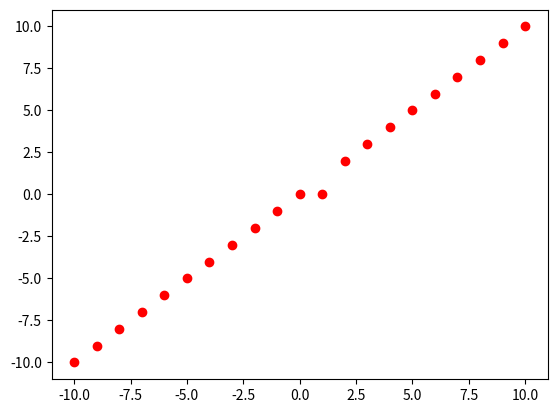

Source code (Python):
#!/usr/bin/env python3
# -*- coding: utf-8 -*-
"""
Created on Tue Apr 19 18:32:56 2022

[redacted]
"""

import numpy as np
import matplotlib.pyplot as plt

x=np.arange(-10,11)

y=np.arange(-10,11)
y[np.abs(x-1)<1]=0

plt.plot(x,y,'ro')
